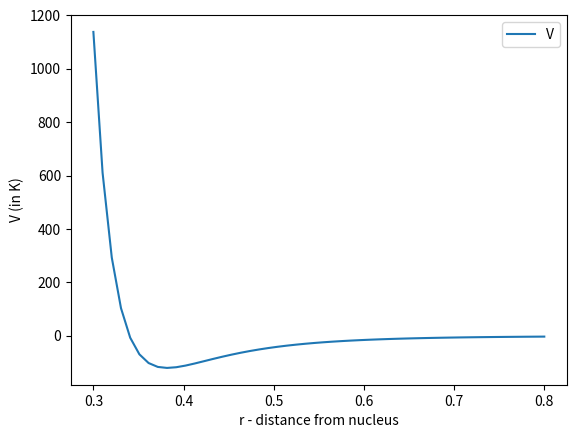
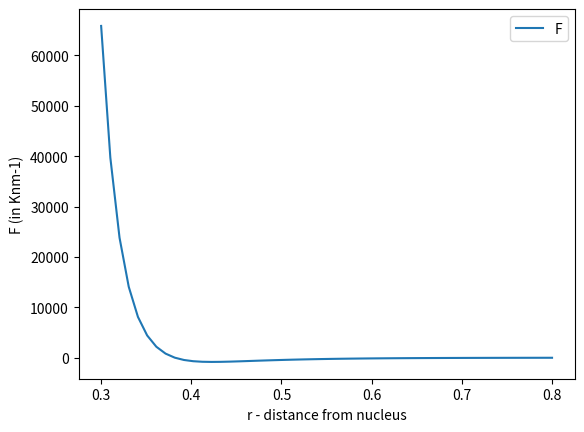

These charts were generated, in order, by the following Python code:
# -*- coding: utf-8 -*-

import matplotlib.pyplot as plt
import numpy as np
import sympy

class LJmodel:
    
    def __init__(self):
        """
        A = 1.024 × 10−23 (Jnm^6)
        B = 1.582 × 10−26 (Jnm^12)
        Hints: It is easier if you divide A and B by the Boltzmann’s constant,
        1.381 × 10−23JK−1 so as to measure V(r) in units of K
        A = 0.7417 (Knm^6)
        B = 1.1455 x 10-3 (Knm^12)
        """
        self.A = 0.7417
        self.B = 1.1455 * 10**-3
        
    def compute_func(self, r, A, B):
        
        r = sympy.symbols('r')
        Vr = (B/r**12) - (A/r**6)
        Fr = -sympy.diff(Vr, r)
        return Vr, Fr
    
    def execute_plotting(self):
        
        r = sympy.symbols('r')
        Vr, Fr = self.compute_func(r, self.A, self.B)
        
        print(Vr, Fr)
        
        V=[]
        F=[]
        eq_separation = []
        for i in np.linspace(0.3,0.8):
            V.append(Vr.evalf(subs={r: i}))
            F.append(Fr.evalf(subs={r: i}))
            if abs(Fr.evalf(subs={r: i}))<1 :
                eq_separation.append(i)
            else:
                continue
        print(F)
        print(f"The euilibrium separation is {eq_separation[0]}nm.")
        
        x = np.linspace(0.3,0.8)
        plt.plot(x,V)
        plt.xlabel("r - distance from nucleus")
        plt.ylabel("V (in K)")
        plt.legend('V(r)')
        plt.savefig('LJ_model_V.png')
        plt.show()
        
        x = np.linspace(0.3,0.8)
        plt.plot(x,F)
        plt.xlabel("r - distance from nucleus")
        plt.ylabel("F (in Knm-1)")
        plt.legend('F(r)')
        plt.savefig('LJ_model_F.png')
        plt.show()
        
LJmodel_bin = LJmodel()
LJmodel_bin.execute_plotting()
# Output recieved - The euilibrium separation is 0.38163265306122446nm.
